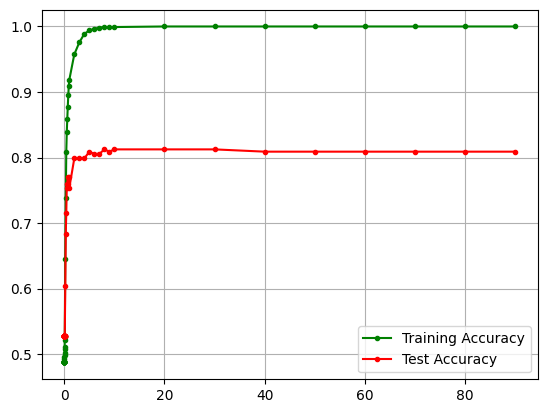

Data behind this chart, as committed beside it:
0.0001, 0.4874, 0.5278
0.0002, 0.4874, 0.5278
0.0003, 0.4874, 0.5278
0.0004, 0.4874, 0.5278
0.0005, 0.4874, 0.5278
0.0006, 0.4874, 0.5278
0.0007, 0.4874, 0.5278
0.0008, 0.4874, 0.5278
0.0009, 0.4874, 0.5278
0.001, 0.4874, 0.5278
0.002, 0.4874, 0.5278
0.003, 0.4874, 0.5278
0.004, 0.4874, 0.5278
0.005, 0.4874, 0.5278
0.006, 0.4874, 0.5278
0.007, 0.4874, 0.5278
0.008, 0.4874, 0.5278
0.009, 0.4874, 0.5278
0.01, 0.4874, 0.5278
0.02, 0.4891, 0.5278
0.03, 0.4926, 0.5278
0.04, 0.4961, 0.5278
0.05, 0.4996, 0.5278
0.06, 0.5022, 0.5278
0.07, 0.5074, 0.5278
0.08, 0.5117, 0.5278
0.09, 0.5213, 0.5278
0.1, 0.5265, 0.5278
0.2, 0.6455, 0.6042
0.3, 0.7376, 0.684
0.4, 0.808, 0.7153
0.5, 0.8384, 0.7535
0.6, 0.8584, 0.7604
0.7, 0.8775, 0.7708
0.8, 0.8949, 0.7604
0.9, 0.9096, 0.7708
1.0, 0.9183, 0.7535
2.0, 0.9574, 0.7986
3.0, 0.9757, 0.7986
4.0, 0.9887, 0.7986
5.0, 0.9939, 0.809
6.0, 0.9965, 0.8056
7.0, 0.9983, 0.8056
8.0, 0.9991, 0.812
9.0, 0.9991, 0.809
10.0, 0.9991, 0.812
20.0, 1.0, 0.812
30.0, 1.0, 0.812
40.0, 1.0, 0.809
50.0, 1.0, 0.809
60.0, 1.0, 0.809
70.0, 1.0, 0.809
80.0, 1.0, 0.809
90.0, 1.0, 0.809
8.0, 0.9991, 0.812
